Run: headless pygame with SDL's dummy video driver; simulated clock (each Clock.tick advances the game by its frame time, no real sleeping); random seed 0; keys injected as events and as key.get_pressed() state; no mouse input.
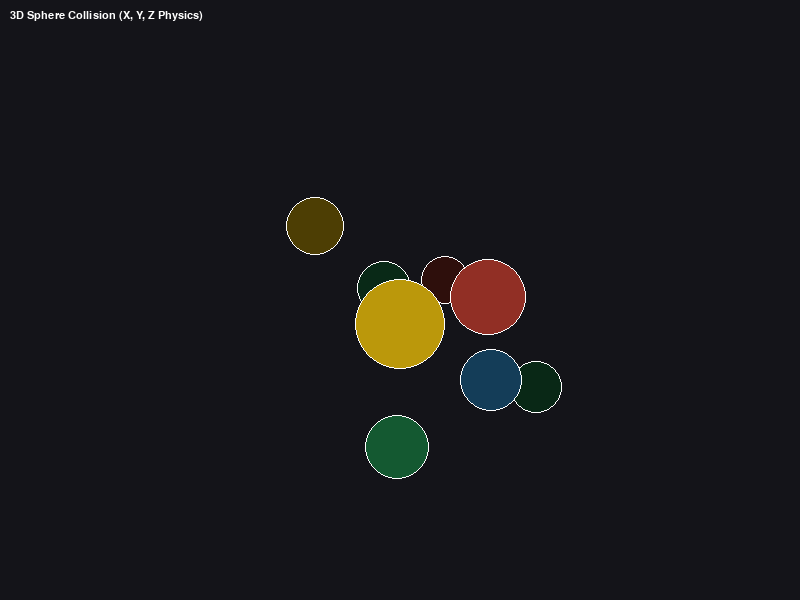
Frame 1 of 4 · flips 1–60 · no input
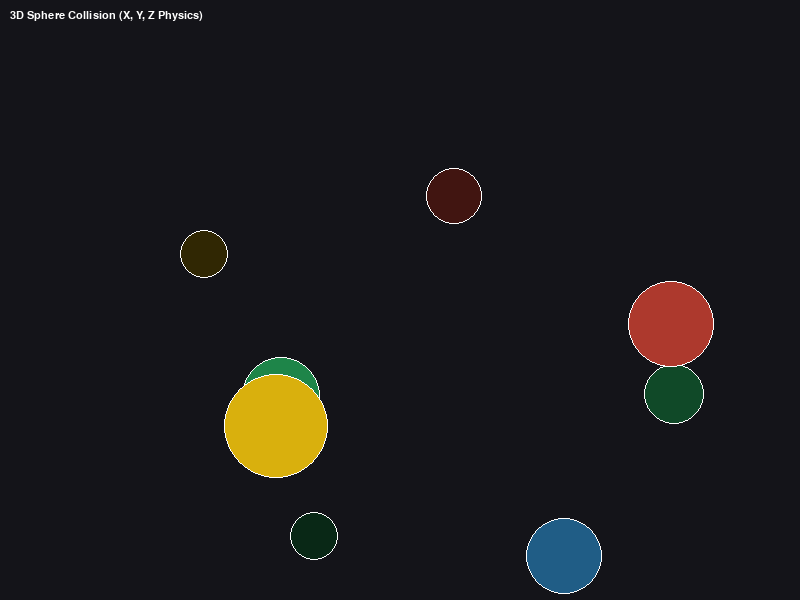
Frame 2 of 4 · flips 61–180 · tapped SPACE, RETURN · held RIGHT (→), D
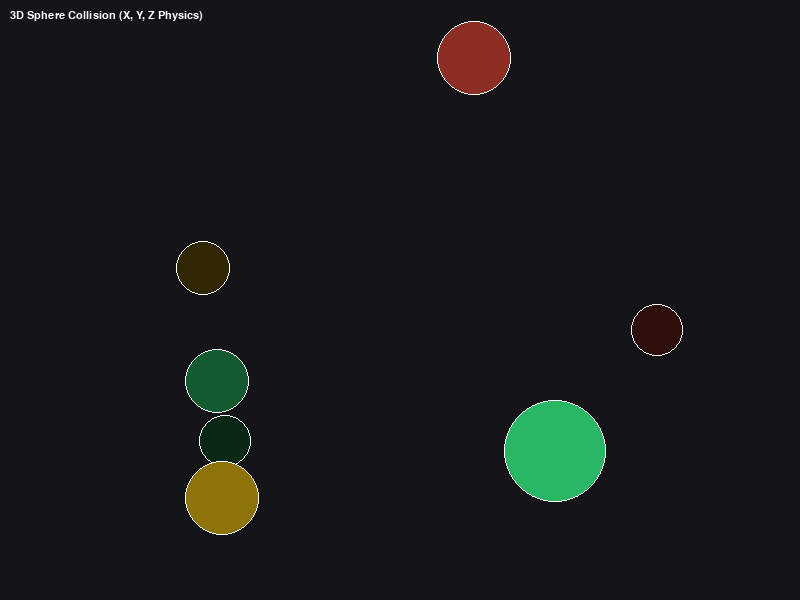
Frame 3 of 4 · flips 181–300 · held DOWN (↓), S
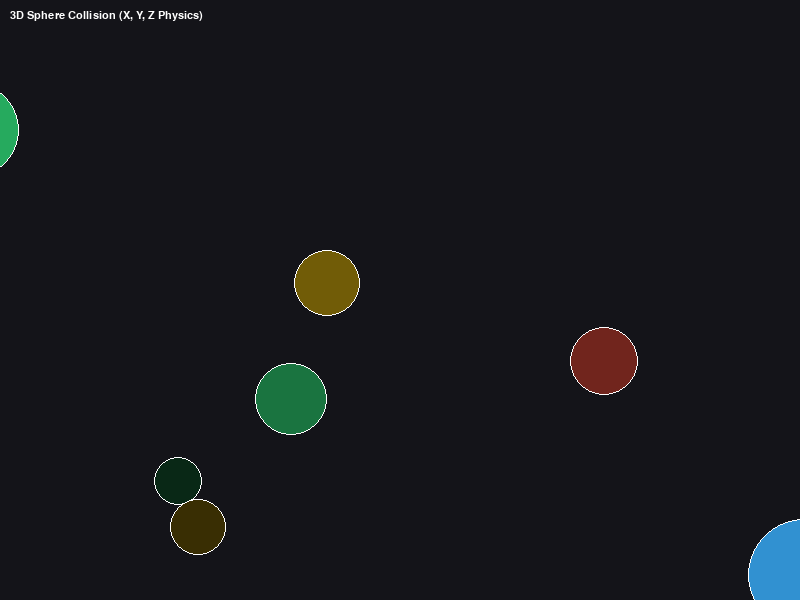
Frame 4 of 4 · flips 301–420 · held LEFT (←), A, UP (↑), W

The pygame program that drew these frames:

import pygame
import math
import random
import sys

pygame.init()
WIDTH, HEIGHT = 800, 600
screen = pygame.display.set_mode((WIDTH, HEIGHT))
pygame.display.set_caption("3D Physics: Z-Depth Collider & Projection")
clock = pygame.time.Clock()

class Sphere3D:
    def __init__(self, x, y, z, radius, color):
        self.x = x
        self.y = y
        self.z = z
        self.vx = random.uniform(-100, 100)
        self.vy = random.uniform(-100, 100)
        self.vz = random.uniform(-100, 100)
        self.radius = radius # Radius asli dalam 3D
        self.color = color

    def update(self, dt, bounds):
        self.x += self.vx * dt
        self.y += self.vy * dt
        self.z += self.vz * dt

        # 3D BOUNDARY COLLISION (Mantul di dalam kotak 3D)
        if self.x > bounds or self.x < -bounds:
            self.vx *= -1
            self.x = bounds if self.x > bounds else -bounds
            
        if self.y > bounds or self.y < -bounds:
            self.vy *= -1
            self.y = bounds if self.y > bounds else -bounds
            
        if self.z > bounds or self.z < 0: # Z = 0 adalah kamera, Z = bounds adalah batas jauh
            self.vz *= -1
            self.z = bounds if self.z > bounds else 0

def check_collision_3d(s1, s2):
    # Rumus Jarak 3D
    dx = s2.x - s1.x
    dy = s2.y - s1.y
    dz = s2.z - s1.z
    distance = math.sqrt(dx**2 + dy**2 + dz**2)

    if distance < s1.radius + s2.radius:
        # Tukar arah kecepatan (Resolusi tabrakan 3D Sederhana)
        s1.vx, s2.vx = s2.vx, s1.vx
        s1.vy, s2.vy = s2.vy, s1.vy
        s1.vz, s2.vz = s2.vz, s1.vz
        
        # Pisahkan sedikit agar tidak menempel
        overlap = (s1.radius + s2.radius - distance) / 2
        if distance != 0:
            s1.x -= (dx/distance) * overlap
            s1.y -= (dy/distance) * overlap
            s1.z -= (dz/distance) * overlap
            s2.x += (dx/distance) * overlap
            s2.y += (dy/distance) * overlap
            s2.z += (dz/distance) * overlap

# Setup
bounds_3d = 300 # Ukuran ruangan 3D
spheres = []
colors = [(231, 76, 60), (46, 204, 113), (52, 152, 219), (241, 196, 15)]

for _ in range(8):
    s = Sphere3D(random.uniform(-100, 100), random.uniform(-100, 100), random.uniform(100, bounds_3d), 30, random.choice(colors))
    spheres.append(s)

FOV = 400.0 # Field of View

running = True
while running:
    dt = clock.tick(60) / 1000.0
    for event in pygame.event.get():
        if event.type == pygame.QUIT:
            running = False

    for s in spheres:
        s.update(dt, bounds_3d)

    for i in range(len(spheres)):
        for j in range(i + 1, len(spheres)):
            check_collision_3d(spheres[i], spheres[j])

    # Z-SORTING: Mengurutkan objek dari Z terbesar (paling jauh) ke terkecil
    # Agar bola yang jauh tidak digambar di depan bola yang dekat
    spheres.sort(key=lambda s: s.z, reverse=True)

    screen.fill((20, 20, 25))

    # Render Proyeksi 3D ke 2D
    for s in spheres:
        # Jika objek berada di belakang kamera (Z <= 0), jangan digambar
        if s.z + 100 <= 0: continue 
        
        # Proyeksi Perspektif
        z_factor = FOV / (s.z + 200) # +200 untuk menggeser kamera mundur
        screen_x = int(s.x * z_factor + WIDTH / 2)
        screen_y = int(s.y * z_factor + HEIGHT / 2)
        
        # Radius bola 2D juga mengecil jika jarak Z-nya menjauh
        screen_radius = int(s.radius * z_factor)
        
        # Simulasi shading (Semakin jauh, semakin gelap)
        darkness = max(0.2, min(1.0, 1.0 - (s.z / bounds_3d)))
        draw_color = (int(s.color[0] * darkness), int(s.color[1] * darkness), int(s.color[2] * darkness))

        pygame.draw.circle(screen, draw_color, (screen_x, screen_y), screen_radius)
        # Efek Garis agar terlihat 3D
        pygame.draw.circle(screen, (255, 255, 255), (screen_x, screen_y), screen_radius, 1)

    # UI
    font = pygame.font.SysFont("Arial", 16)
    screen.blit(font.render("3D Sphere Collision (X, Y, Z Physics)", True, (255, 255, 255)), (10, 10))
    pygame.display.flip()

pygame.quit()
sys.exit()
